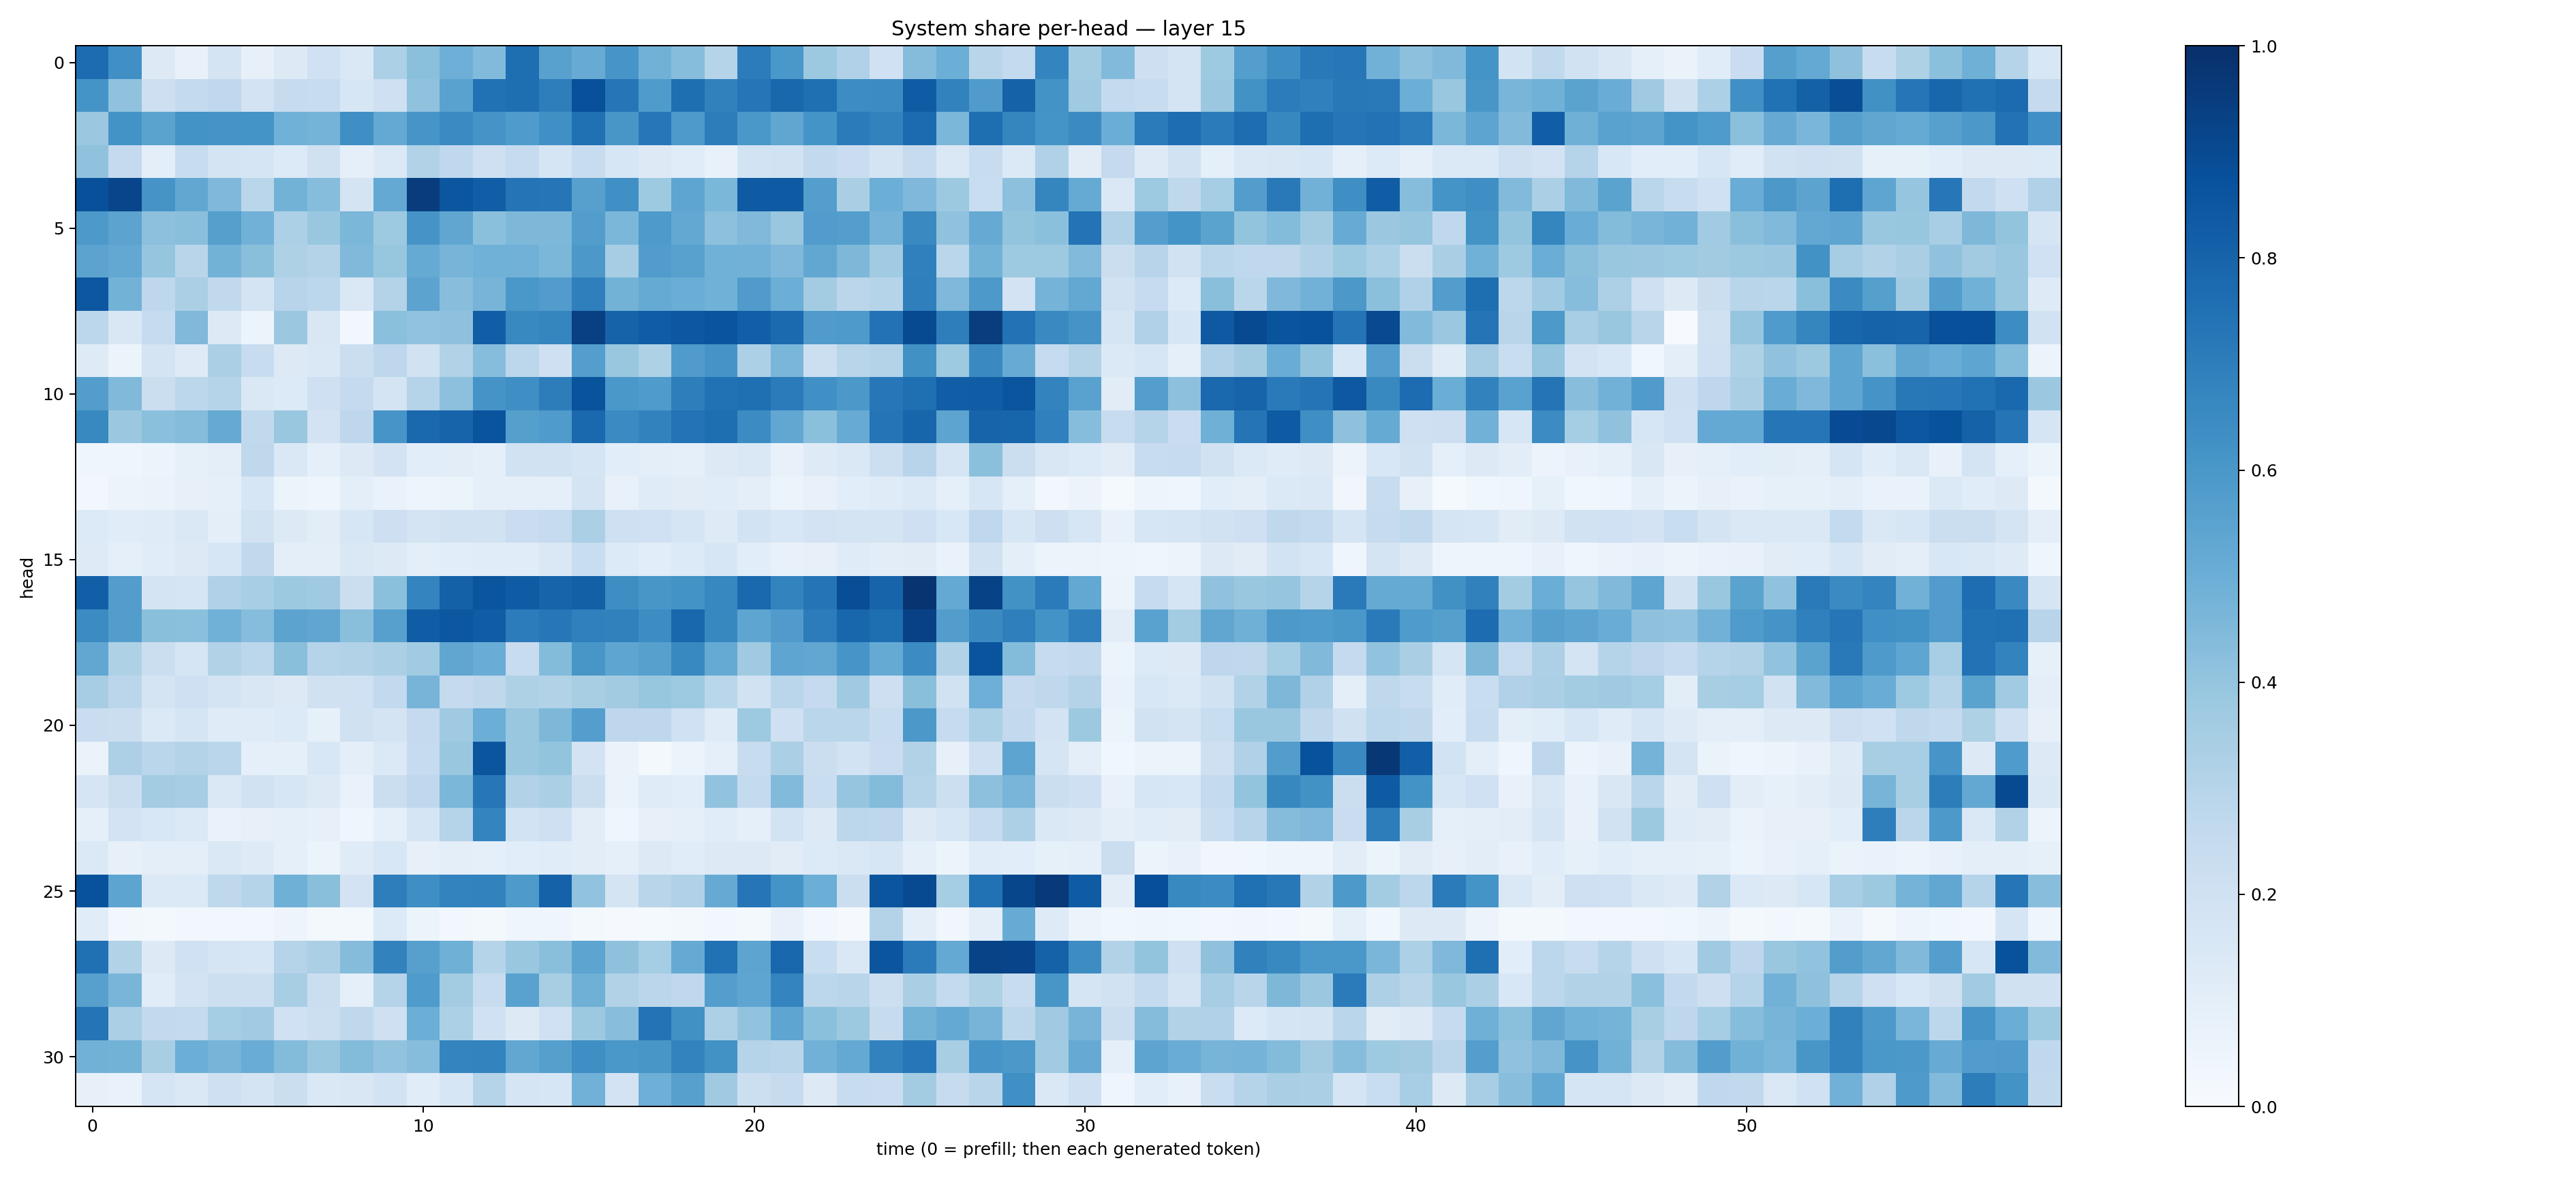

Data behind this chart, as committed beside it:
0.76840055, 0.6303852, 0.12781097, 0.07429766, 0.17678475, 0.08112646, 0.12601097, 0.2029494, 0.1472105, 0.3284771, 0.4181143, 0.49407336, 0.4422469, 0.7586594, 0.55793905, 0.50990343, 0.60858136, 0.48290098, 0.4325022, 0.30197188, 0.70635027, 0.5998762, 0.37619495, 0.319389
0.6171, 0.4064, 0.2119, 0.2576, 0.266, 0.1808, 0.2437, 0.2377, 0.1619, 0.209, 0.4063, 0.5522, 0.7484, 0.76, 0.6963, 0.878, 0.729, 0.5841, 0.7594, 0.6856, 0.732, 0.7866, 0.7542, 0.6413
0.3798, 0.6181, 0.5496, 0.6176, 0.6095, 0.614, 0.4879, 0.4735, 0.6365, 0.52, 0.6085, 0.6497, 0.6124, 0.5846, 0.6309, 0.7515, 0.6017, 0.7265, 0.5868, 0.7009, 0.6014, 0.5324, 0.6146, 0.7084
0.4094, 0.2524, 0.1011, 0.2346, 0.1736, 0.1691, 0.1358, 0.1961, 0.08603, 0.1373, 0.3143, 0.2689, 0.2081, 0.2472, 0.1716, 0.239, 0.1621, 0.1271, 0.1168, 0.07056, 0.1857, 0.1886, 0.2583, 0.2293
0.8763, 0.9167, 0.612, 0.5297, 0.4505, 0.2889, 0.4797, 0.4298, 0.177, 0.5219, 0.9503, 0.8552, 0.8214, 0.7354, 0.7335, 0.5614, 0.6291, 0.3732, 0.5387, 0.4586, 0.8339, 0.835, 0.5696, 0.3368
0.5934, 0.545, 0.4159, 0.4247, 0.566, 0.4829, 0.3311, 0.3884, 0.4609, 0.375, 0.6112, 0.5331, 0.4199, 0.4562, 0.4541, 0.5717, 0.4606, 0.589, 0.5237, 0.4162, 0.4473, 0.3883, 0.5753, 0.5699
0.545, 0.527, 0.3964, 0.2917, 0.4788, 0.4226, 0.3232, 0.3076, 0.4461, 0.3916, 0.5168, 0.4692, 0.4881, 0.4841, 0.4606, 0.5973, 0.3484, 0.5779, 0.5568, 0.4858, 0.4826, 0.4513, 0.5304, 0.4535
0.8504, 0.48, 0.2754, 0.3333, 0.2635, 0.1761, 0.2968, 0.2782, 0.1447, 0.3051, 0.5457, 0.428, 0.4709, 0.6011, 0.5752, 0.6935, 0.4781, 0.5164, 0.5009, 0.4859, 0.5804, 0.499, 0.3591, 0.2841
0.2809, 0.1491, 0.2487, 0.4455, 0.1321, 0.05088, 0.381, 0.1516, 0.02783, 0.4206, 0.406, 0.4129, 0.8208, 0.6585, 0.6681, 0.9351, 0.8031, 0.8269, 0.848, 0.8604, 0.8193, 0.774, 0.579, 0.5895
0.1239, 0.05098, 0.1795, 0.1224, 0.3334, 0.2381, 0.1268, 0.1457, 0.2247, 0.2759, 0.1915, 0.3149, 0.4303, 0.2783, 0.2072, 0.5695, 0.3877, 0.3241, 0.5807, 0.6115, 0.3297, 0.4619, 0.2162, 0.2899
0.5737, 0.4477, 0.2241, 0.2789, 0.2989, 0.1434, 0.1331, 0.2079, 0.2509, 0.1738, 0.3024, 0.4161, 0.6124, 0.6348, 0.7014, 0.8656, 0.5992, 0.5832, 0.6978, 0.7469, 0.7574, 0.7109, 0.6298, 0.5975
0.659, 0.3802, 0.4184, 0.4357, 0.513, 0.2652, 0.3856, 0.1817, 0.2751, 0.6091, 0.7833, 0.7984, 0.8625, 0.5633, 0.5827, 0.7843, 0.6522, 0.6806, 0.7387, 0.7601, 0.6483, 0.5283, 0.4196, 0.51
0.04187, 0.04342, 0.05194, 0.08405, 0.09937, 0.2711, 0.1482, 0.08762, 0.1322, 0.1817, 0.1081, 0.1027, 0.09315, 0.1876, 0.1889, 0.1688, 0.1065, 0.09487, 0.09118, 0.1291, 0.1412, 0.07734, 0.123, 0.1446
0.02911, 0.05585, 0.06261, 0.07836, 0.09192, 0.16, 0.06119, 0.04356, 0.1009, 0.06997, 0.04705, 0.05268, 0.09307, 0.08846, 0.09077, 0.1771, 0.07277, 0.1195, 0.1102, 0.1168, 0.09759, 0.06101, 0.07206, 0.1064
0.1335, 0.1141, 0.1196, 0.1414, 0.1014, 0.1925, 0.127, 0.1031, 0.1581, 0.2133, 0.1786, 0.1925, 0.1917, 0.2287, 0.2499, 0.3344, 0.2107, 0.2014, 0.1651, 0.1218, 0.1874, 0.1529, 0.1835, 0.1781
0.1235, 0.09031, 0.1162, 0.1253, 0.1563, 0.2619, 0.09444, 0.09916, 0.1479, 0.1267, 0.1001, 0.1082, 0.1156, 0.1169, 0.1455, 0.2334, 0.134, 0.109, 0.1365, 0.1604, 0.1062, 0.0727, 0.08061, 0.118
0.8166, 0.5726, 0.1789, 0.1655, 0.3197, 0.3441, 0.3751, 0.371, 0.22, 0.4208, 0.6745, 0.8096, 0.8563, 0.8319, 0.8006, 0.8133, 0.6384, 0.6052, 0.6179, 0.6652, 0.7839, 0.6762, 0.7358, 0.8859
0.6482, 0.572, 0.4231, 0.4206, 0.4872, 0.4314, 0.5453, 0.5345, 0.4223, 0.5594, 0.8262, 0.8499, 0.8252, 0.7061, 0.7243, 0.691, 0.6855, 0.6421, 0.7862, 0.6603, 0.538, 0.5808, 0.7044, 0.7925
0.5293, 0.3204, 0.223, 0.1688, 0.3103, 0.2806, 0.4239, 0.3011, 0.3139, 0.3341, 0.3656, 0.5316, 0.5075, 0.2416, 0.4406, 0.6042, 0.5387, 0.5597, 0.6598, 0.5162, 0.3706, 0.5355, 0.5284, 0.6079
0.3479, 0.2839, 0.1779, 0.2096, 0.1726, 0.1523, 0.1276, 0.1984, 0.2004, 0.2597, 0.4719, 0.2524, 0.2715, 0.322, 0.3156, 0.3408, 0.3606, 0.393, 0.3742, 0.2868, 0.193, 0.2863, 0.2534, 0.3697
0.228, 0.2196, 0.1373, 0.1718, 0.1204, 0.1175, 0.1359, 0.08219, 0.1976, 0.1738, 0.2533, 0.3681, 0.4968, 0.3872, 0.4536, 0.5666, 0.2772, 0.2757, 0.2018, 0.1199, 0.3731, 0.2045, 0.2885, 0.2873
0.06517, 0.3256, 0.2856, 0.3054, 0.2858, 0.08702, 0.0925, 0.1527, 0.09652, 0.1383, 0.2482, 0.385, 0.858, 0.3899, 0.4004, 0.1821, 0.06428, 0.02023, 0.05304, 0.09229, 0.2397, 0.3338, 0.22, 0.185
0.1702, 0.2223, 0.3567, 0.3494, 0.1467, 0.1927, 0.157, 0.1278, 0.06873, 0.2253, 0.2665, 0.4599, 0.7245, 0.3101, 0.3354, 0.2264, 0.0658, 0.1182, 0.1091, 0.4041, 0.2576, 0.4418, 0.2338, 0.3961
0.08808, 0.1831, 0.1553, 0.1403, 0.06706, 0.08007, 0.08629, 0.08067, 0.04295, 0.0899, 0.1672, 0.3043, 0.6757, 0.1845, 0.2059, 0.1034, 0.04226, 0.0791, 0.09124, 0.1141, 0.0933, 0.1847, 0.1272, 0.2794
0.1388, 0.08191, 0.09596, 0.1, 0.1455, 0.1214, 0.08873, 0.05938, 0.1196, 0.1548, 0.08173, 0.09562, 0.08724, 0.106, 0.1134, 0.1031, 0.08624, 0.1314, 0.1155, 0.1303, 0.1272, 0.1113, 0.1365, 0.1468
0.8675, 0.5396, 0.1378, 0.1372, 0.2722, 0.2981, 0.4919, 0.4236, 0.1836, 0.6966, 0.6332, 0.6783, 0.6817, 0.5877, 0.8055, 0.4048, 0.1778, 0.2924, 0.3198, 0.5128, 0.7283, 0.6161, 0.4964, 0.2232
0.1163, 0.02787, 0.02073, 0.02956, 0.03117, 0.02472, 0.04929, 0.01875, 0.01733, 0.1356, 0.05244, 0.03123, 0.01814, 0.0449, 0.04091, 0.01952, 0.009828, 0.01539, 0.0214, 0.03038, 0.01883, 0.07215, 0.02373, 0.01072
0.7534, 0.3162, 0.126, 0.2019, 0.1644, 0.1595, 0.3026, 0.3352, 0.4351, 0.6807, 0.5619, 0.4917, 0.3001, 0.3883, 0.4228, 0.5414, 0.4125, 0.3526, 0.5122, 0.7484, 0.5401, 0.7887, 0.2323, 0.1449
0.5599, 0.4677, 0.1145, 0.1807, 0.2153, 0.2168, 0.3428, 0.2241, 0.09167, 0.3009, 0.5838, 0.3572, 0.2421, 0.5519, 0.3404, 0.4888, 0.3106, 0.2818, 0.2663, 0.5697, 0.5382, 0.6757, 0.2791, 0.291
0.7367, 0.3355, 0.2581, 0.2564, 0.355, 0.3669, 0.2027, 0.2154, 0.2712, 0.2035, 0.4974, 0.3298, 0.2009, 0.1303, 0.1993, 0.3775, 0.4271, 0.7403, 0.6257, 0.327, 0.4049, 0.5359, 0.418, 0.3757
0.4839, 0.4788, 0.3406, 0.4977, 0.4694, 0.5051, 0.439, 0.3901, 0.44, 0.4037, 0.4309, 0.6754, 0.6795, 0.5273, 0.5648, 0.6365, 0.6008, 0.6023, 0.6794, 0.6237, 0.3031, 0.291, 0.4841, 0.5221
0.07943, 0.06645, 0.1641, 0.1457, 0.204, 0.1764, 0.2232, 0.1464, 0.1508, 0.1846, 0.1172, 0.1633, 0.3034, 0.1701, 0.1596, 0.4811, 0.1827, 0.4926, 0.5611, 0.3685, 0.2168, 0.2455, 0.1253, 0.2388
